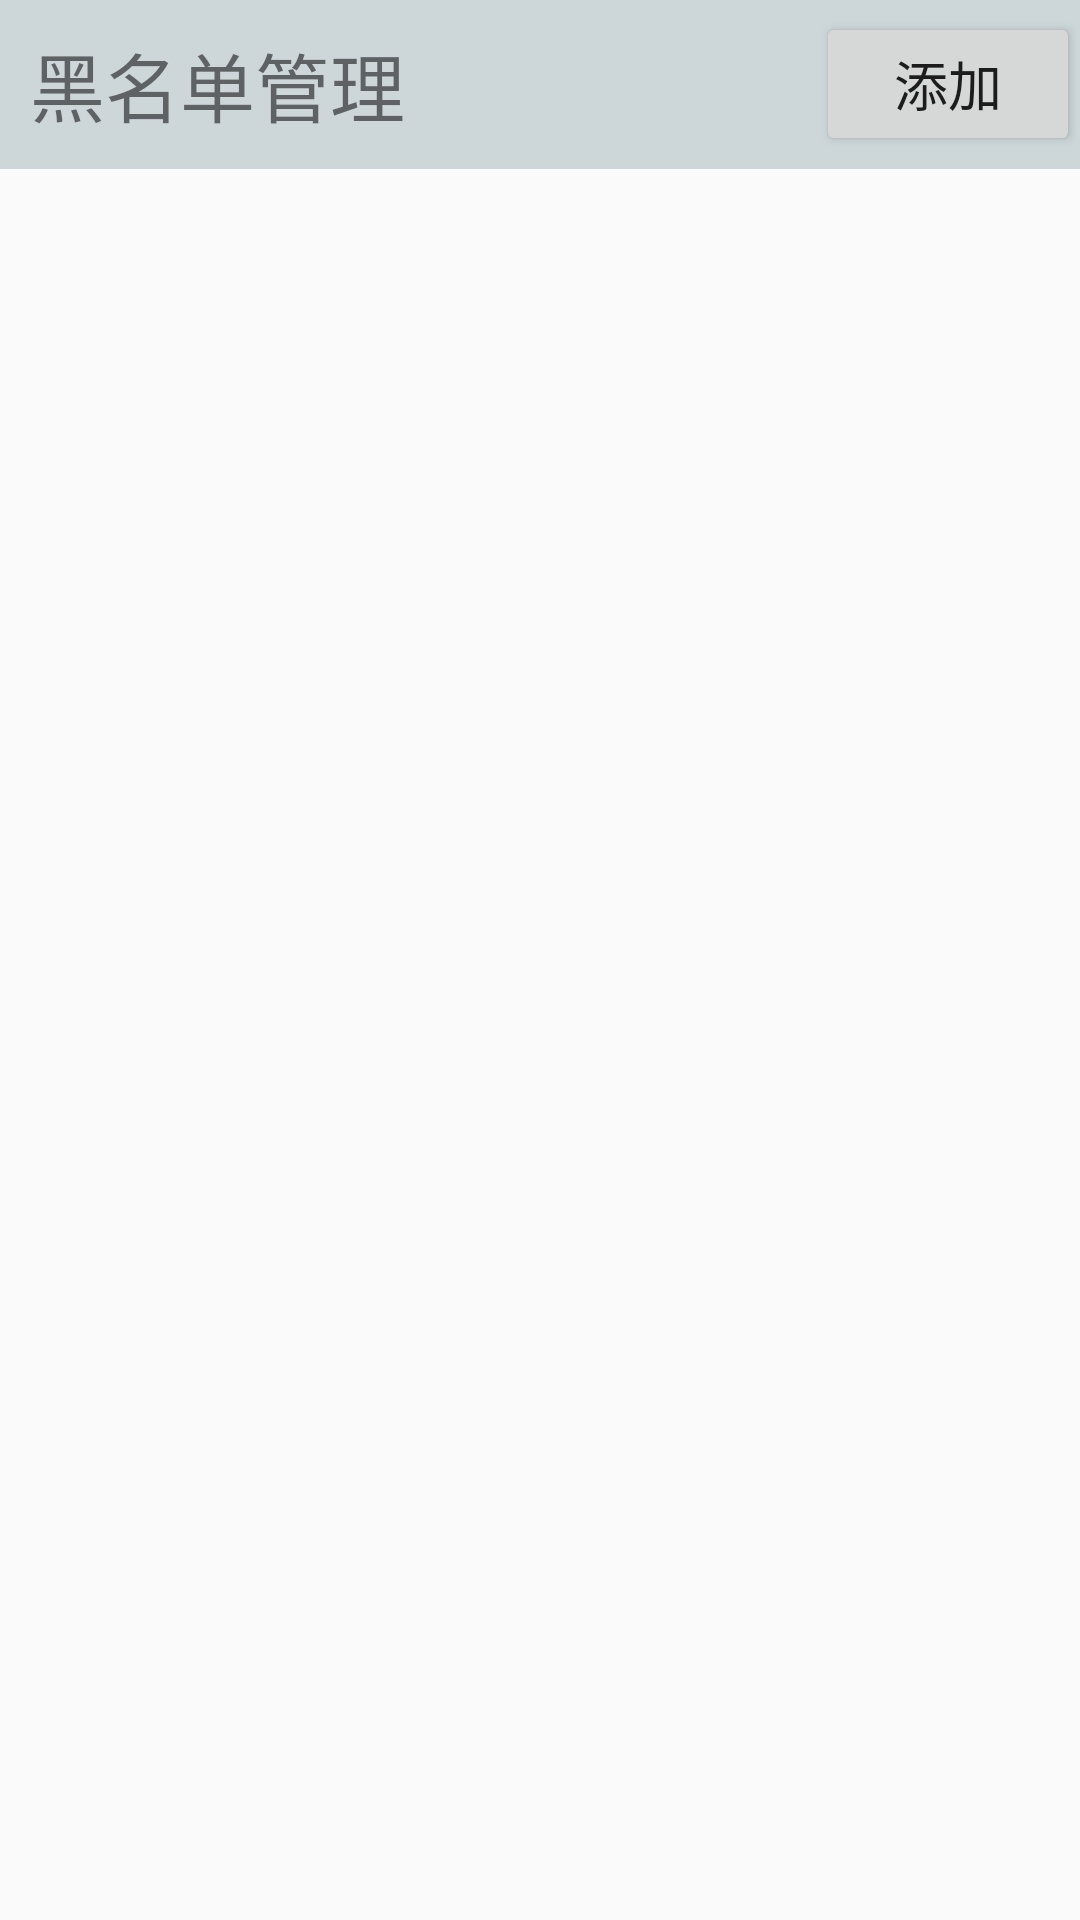

Write the Android layout XML for this screen, with the resource values it uses.
<!-- AndroidManifest.xml: application theme AppTheme -->
<!-- res/layout/activit_blacknumber.xml -->
<?xml version="1.0" encoding="utf-8"?>
<LinearLayout xmlns:android="http://schemas.android.com/apk/res/android"
    android:layout_width="match_parent"
    android:layout_height="match_parent"
    android:orientation="vertical">

    <RelativeLayout
        android:layout_width="match_parent"
        android:layout_height="wrap_content">

        <TextView
            style="@style/TitleStyle"
            android:gravity="left"
            android:text="黑名单管理" />

        <Button
            android:id="@+id/bt_add"
            android:textSize="18dp"
            android:layout_width="wrap_content"
            android:layout_height="wrap_content"
            android:layout_alignParentRight="true"
            android:layout_centerVertical="true"
            android:text="添加" />

    </RelativeLayout>

    <ListView
        android:id="@+id/lv_blacknumber"
        android:layout_width="match_parent"
        android:layout_height="wrap_content">


    </ListView>
</LinearLayout>
<!-- resources referenced by this layout -->
<resources>
  <style name="TitleStyle">
          <item name="android:gravity">center</item>
          <item name="android:textSize">25sp</item>
          <item name="android:background">#CDD6D9</item>
          <item name="android:padding">10dp</item>
          <item name="android:layout_height">wrap_content</item>
          <item name="android:layout_width">match_parent</item>
      </style>
  <style name="AppTheme" parent="Theme.AppCompat.Light.DarkActionBar">
          
          <item name="colorPrimary">@color/colorPrimary</item>
          <item name="colorPrimaryDark">@color/colorPrimaryDark</item>
          <item name="colorAccent">@color/colorAccent</item>
      </style>
  <color name="colorPrimary">#008577</color>
  <color name="colorPrimaryDark">#00574B</color>
  <color name="colorAccent">#D81B60</color>
</resources>
